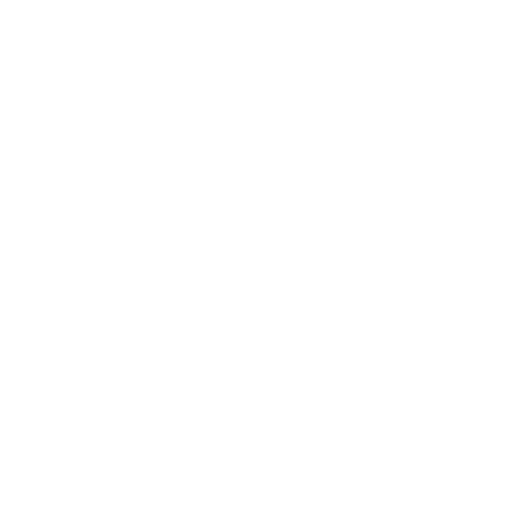
t = 0.00 s
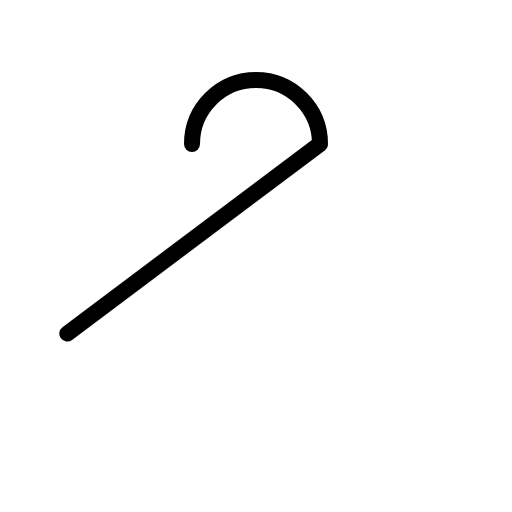
t = 0.38 s
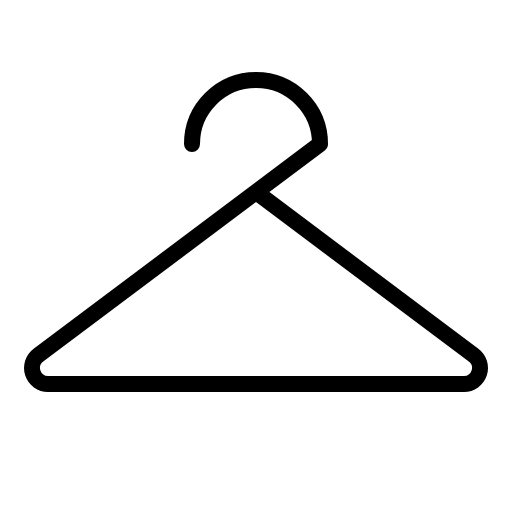
t = 1.13 s
t = 1.50 s: frame unchanged from t = 1.13 s, image omitted
t = 1.88 s: frame unchanged from t = 1.13 s, image omitted
t = 2.63 s: frame unchanged from t = 1.13 s, image omitted

The animated SVG that drew these frames (rendered in a browser with its animation timeline set to each time). Animation: 1 CSS @keyframes rule; one cycle of 3.00 s, repeats indefinitely.

<svg xmlns="http://www.w3.org/2000/svg" viewBox="0 0 256 256">
  <style>
    .draw-line {
      stroke-dasharray: 2000;
      stroke-dashoffset: 0;
    }
    svg:hover .draw-line {
      animation: phosphor-draw-in 3s ease-in-out infinite alternate;
    }
    @keyframes phosphor-draw-in {
      0%   { stroke-dashoffset: 2000; }
      50%  { stroke-dashoffset: 0; }
      100% { stroke-dashoffset: 0; }
    }
  </style><rect width="256" height="256" fill="none"/><path d="M96,72a32,32,0,0,1,64,0L19.22,177.6A8,8,0,0,0,24,192H232a8,8,0,0,0,4.79-14.4L128,96" fill="none" stroke="currentColor" stroke-linecap="round" stroke-linejoin="round" stroke-width="8" class="draw-line"/></svg>
